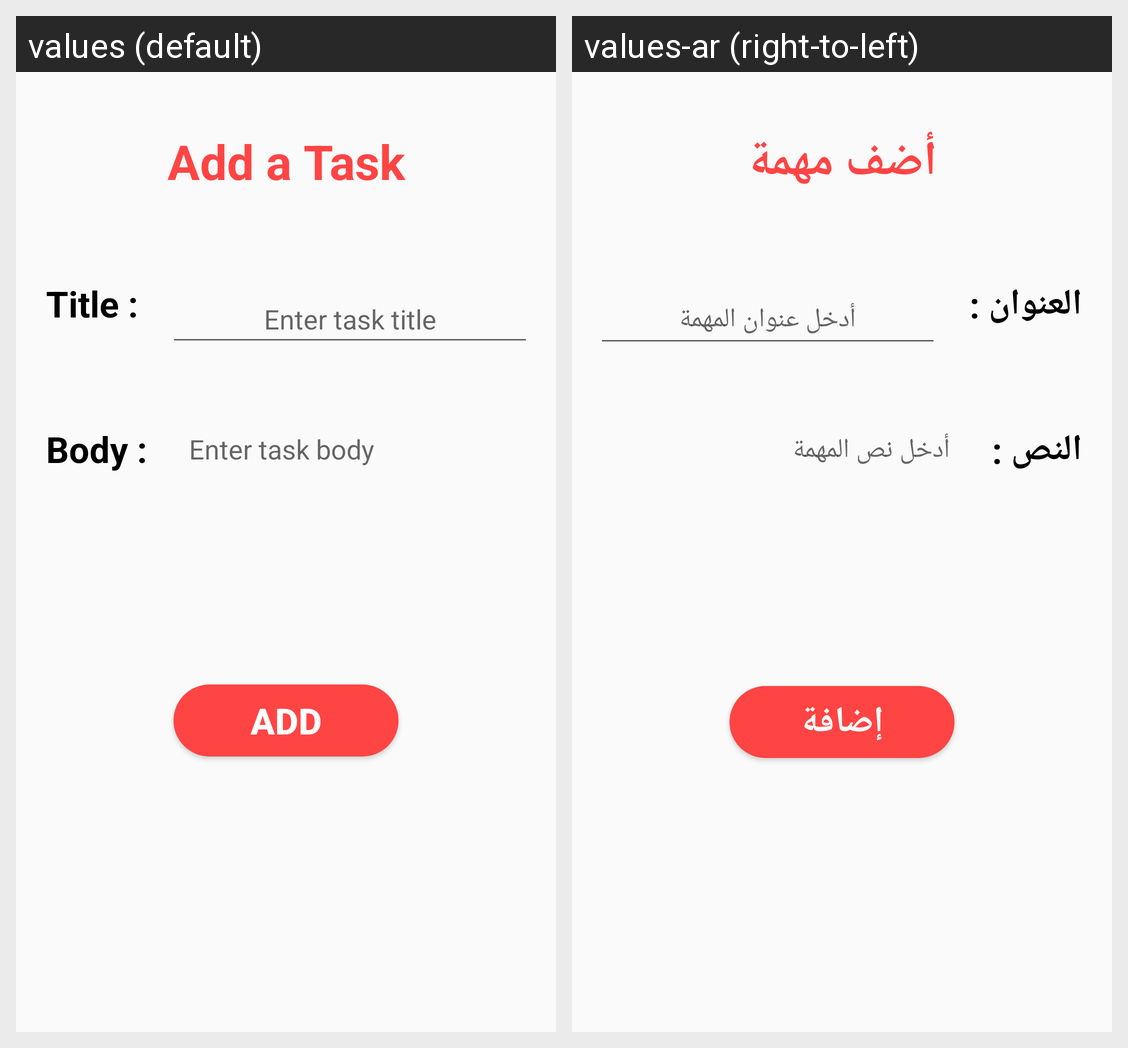

Here is an Android app screen in its default locale and in the app's own translations. Write out the translated-string differences for the strings that appear on this screen.
Android screen res/layout/activity_add_task.xml rendered under 2 locales, left to right: values (default), values-ar (right-to-left). Device: Nexus 5 (rendered at 1080×1920; each locale shown at half size, 540×960, under a caption strip naming it); theme Theme.MyTasks.
Strings drawn on this screen, with the default value and each locale's value (text and hints the layout hard-codes, and strings that could not be matched under every locale, appear in the picture but are not listed):

add_a_task
  values: Add a Task
  values-ar: أضف مهمة

title
  values: Title :
  values-ar: العنوان :

enter_task_title
  values: Enter task title
  values-ar: أدخل عنوان المهمة

body
  values: Body :
  values-ar: النص :

enter_task_body
  values: Enter task body
  values-ar: أدخل نص المهمة

add
  values: Add
  values-ar: إضافة
